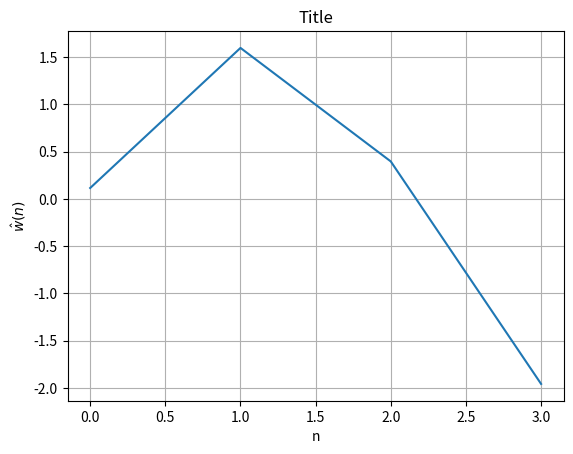

Reproduce this figure in Python.
import numpy as np
import matplotlib.pyplot as plt

np.random.seed(315054)


class SolveMinProbl:
    """
    This class is used to solve mi
    """

    def __init__(self, y=np.ones((3,)), A=np.eye(3)):
        self.matr = A
        self.NP = y.shape[0]
        self.Nf = A.shape[1]
        self.vect = y
        self.sol = np.zeros((self.Nf, ), dtype=float)
        return

    def plot_w_hat(self, title='Solution'):
        w_hat = self.sol
        n = np.arange(self.Nf)
        plt.figure()
        plt.plot(n, w_hat)
        plt.xlabel('n')
        plt.ylabel('$\hat{w}(n)$')
        plt.title('Title')
        plt.grid()
        plt.show()
        return

    def print_result(self, title):
        print(title, ': ')
        print('The optimum weight vector is: ')
        print(self.sol)
        return


class SolveLLS(SolveMinProbl):
    """
    This class is used to solve Linear Least Squares problems
    """

    def run(self):
        A = self.matr
        y = self.vect
        w_hat = np.linalg.inv(A.T@A)@(A.T@y)
        self.sol = w_hat
        self.min = np.linalg.norm(A@w_hat-y)**2
        return


class SolveGrad(SolveMinProbl):
    """
    -----------------------------------------------
    This class is used to solve iteratively 
    minimization problems using the gradient method
    -----------------------------------------------
    The termination condition is given by a maximum 
    number of iterations whose default value is 100
    -----------------------------------------------
    """

    def run(self, gamma=1e-3, Nit=100):
        self.err = np.zeros((Nit, 2), dtype=float)
        A = self.matr
        y = self.vect

        w = np.random.rand(self.Nf,)

        for it in range(Nit):
            grad = 2*A.T@(A@w - y)
            w = w - gamma*grad
            self.err[it, 0] = it
            self.err[it, 1] = np.linalg.norm(A@w - y)**2

        self.sol = w
        self.min = self.err[it, 1]

    def plot_err(self, title='Square error', logy=0, logx=0):
        """
        This function allows to plot the error 
        value at each iteration of the gradient method
        """
        err = self.err
        plt.figure()

        if (logy == 0) & (logx == 0):
            plt.plot(err[:, 0], err[:, 1])
        if (logy == 1) & (logx == 0):
            plt.semilogy(err[:, 0], err[:, 1])
        if (logy == 0) & (logx == 1):
            plt.semilogx(err[:, 0], err[:, 1])
        if (logy == 1) & (logx == 1):
            plt.semilogx(err[:, 1], err[:, 1])
        plt.xlabel('n')
        plt.ylabel('e(n)')
        plt.title(title)
        plt.margins(0.01, 0.1)
        plt.grid()
        plt.show()
        return


# %% This section will only run if the file 'minimization.py'
# is run "directly" (i.e., if it is called as % python3 minimization.py)

if __name__ == '__main__':
    Np = 100
    Nf = 4

    A = np.random.randn(Np, Nf)
    w = np.random.randn(Nf,)
    y = A@w
    m = SolveLLS(y, A)
    m.run()
    m.print_result('LLS')
    m.plot_w_hat('LLS')
